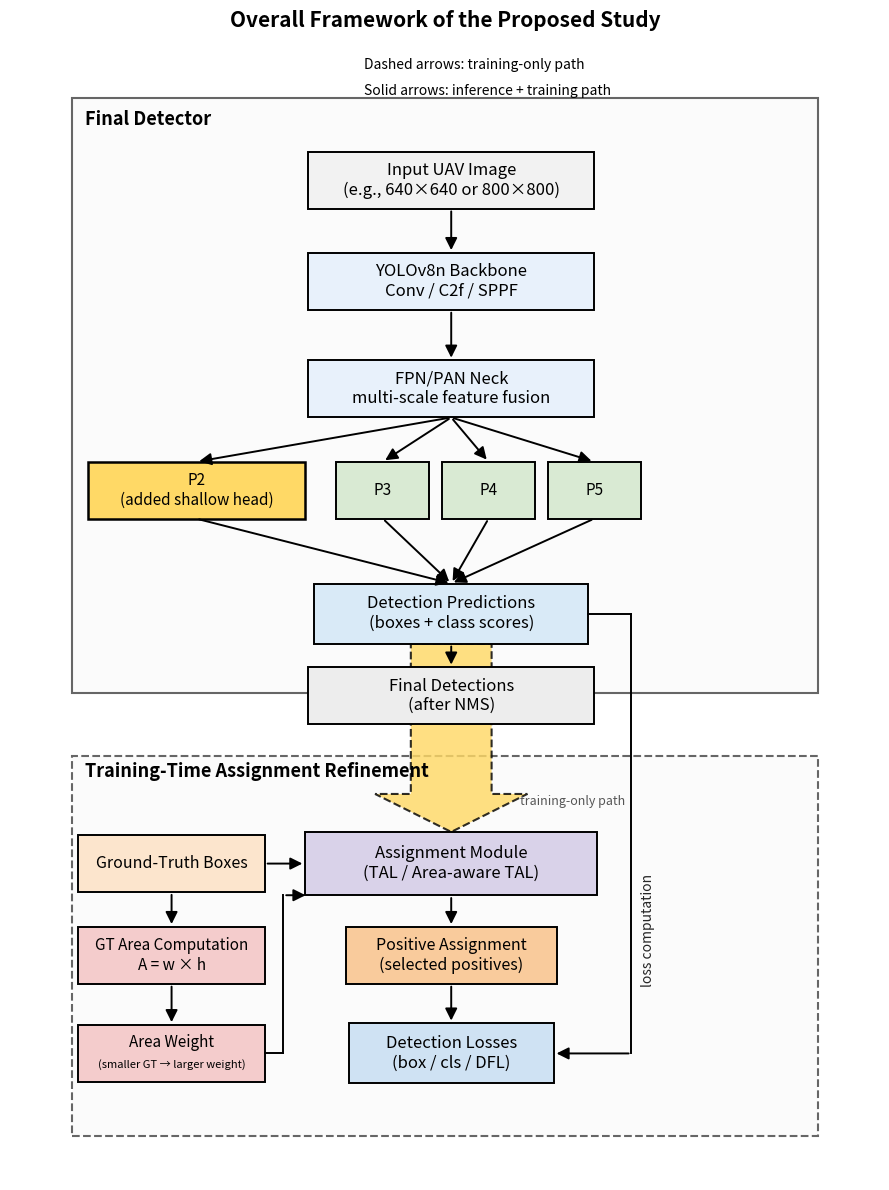

This chart was generated by the following Python code:
import matplotlib.pyplot as plt
from matplotlib.patches import Rectangle, FancyArrowPatch, Polygon


def add_down_block_arrow(ax, x_center, y_top, y_tip,
                         shaft_w=0.36, head_w=1.45, head_h=0.9,
                         facecolor="#FFD966", edgecolor="black",
                         alpha=0.15, linestyle="--", lw=1.5, zorder=1):
    #
    #Vẽ mũi tên block hướng xuống, đặt ở lớp phía sau.
    #- x_center: tâm theo trục x
    #- y_top: vị trí mép trên của thân mũi tên
    #- y_tip: vị trí đầu nhọn của mũi tên
    
    y_head_base = y_tip + head_h

    pts = [
        (x_center - shaft_w / 2, y_top),
        (x_center + shaft_w / 2, y_top),
        (x_center + shaft_w / 2, y_head_base),
        (x_center + head_w / 2, y_head_base),
        (x_center, y_tip),
        (x_center - head_w / 2, y_head_base),
        (x_center - shaft_w / 2, y_head_base),
    ]

    arrow = Polygon(
        pts,
        closed=True,
        facecolor=facecolor,
        edgecolor=edgecolor,
        linewidth=lw,
        linestyle=linestyle,
        alpha=alpha,
        zorder=zorder
    )
    ax.add_patch(arrow)
    return arrow
    

def add_two_line_box(ax, center, width, height,
                     line1, line2,
                     facecolor="#f8f9fa", edgecolor="black",
                     fontsize1=11, fontsize2=8,
                     italic2=True, lw=1.4, linestyle="-", zorder=2):
    x = center[0] - width / 2
    y = center[1] - height / 2
    rect = Rectangle(
        (x, y), width, height,
        facecolor=facecolor,
        edgecolor=edgecolor,
        linewidth=lw,
        linestyle=linestyle,
        zorder=zorder
    )
    ax.add_patch(rect)

    # line 1
    ax.text(
        center[0], center[1] + 0.18,
        line1,
        ha="center", va="center",
        fontsize=fontsize1,
        family="sans-serif",
        zorder=zorder + 1
    )

    # line 2
    ax.text(
        center[0], center[1] - 0.18,
        line2,
        ha="center", va="center",
        fontsize=fontsize2,
        style="italic" if italic2 else "normal",
        family="sans-serif",
        zorder=zorder + 1
    )
    return rect

def add_box(ax, center, width, height, text,
            facecolor="#f8f9fa", edgecolor="black",
            fontsize=11, lw=1.4, linestyle="-", zorder=2):
    x = center[0] - width / 2
    y = center[1] - height / 2
    rect = Rectangle(
        (x, y), width, height,
        facecolor=facecolor,
        edgecolor=edgecolor,
        linewidth=lw,
        linestyle=linestyle,
        zorder=zorder
    )
    ax.add_patch(rect)
    ax.text(
        center[0], center[1], text,
        ha="center", va="center",
        fontsize=fontsize,
        family="sans-serif",
        zorder=zorder + 1
    )
    return rect


def box_anchor(center, width, height, side):
    x, y = center
    if side == "top":
        return (x, y + height / 2)
    if side == "bottom":
        return (x, y - height / 2)
    if side == "left":
        return (x - width / 2, y)
    if side == "right":
        return (x + width / 2, y)
    raise ValueError("side must be top/bottom/left/right")


def add_arrow(ax, p1, p2, style="-", lw=1.4, color="black",
              connectionstyle="arc3,rad=0.0",
              arrowstyle="-|>", mutation_scale=18, zorder=3):
    arr = FancyArrowPatch(
        p1, p2,
        arrowstyle=arrowstyle,
        mutation_scale=mutation_scale,
        linewidth=lw,
        linestyle=style,
        color=color,
        connectionstyle=connectionstyle,
        zorder=zorder
    )
    ax.add_patch(arr)
    return arr


def add_elbow_arrow(ax, p1, p2, mid_x=None, mid_y=None,
                    style="-", lw=1.4, color="black",
                    arrowstyle="-|>", mutation_scale=18, zorder=3):
    """
    Vẽ mũi tên gấp khúc:
    - Nếu có mid_x: p1 -> (mid_x, y1) -> (mid_x, y2) -> p2
    - Nếu có mid_y: p1 -> (x1, mid_y) -> (x2, mid_y) -> p2
    """
    x1, y1 = p1
    x2, y2 = p2

    if mid_x is not None:
        ax.plot([x1, mid_x], [y1, y1], linestyle=style, linewidth=lw, color=color, zorder=zorder)
        ax.plot([mid_x, mid_x], [y1, y2], linestyle=style, linewidth=lw, color=color, zorder=zorder)
        add_arrow(
            ax,
            (mid_x, y2),
            p2,
            style=style,
            lw=lw,
            color=color,
            connectionstyle="arc3,rad=0.0",
            arrowstyle=arrowstyle,
            mutation_scale=mutation_scale,
            zorder=zorder
        )
    elif mid_y is not None:
        ax.plot([x1, x1], [y1, mid_y], linestyle=style, linewidth=lw, color=color, zorder=zorder)
        ax.plot([x1, x2], [mid_y, mid_y], linestyle=style, linewidth=lw, color=color, zorder=zorder)
        add_arrow(
            ax,
            (x2, mid_y),
            p2,
            style=style,
            lw=lw,
            color=color,
            connectionstyle="arc3,rad=0.0",
            arrowstyle=arrowstyle,
            mutation_scale=mutation_scale,
            zorder=zorder
        )
    else:
        raise ValueError("Either mid_x or mid_y must be provided.")


def main():
    fig, ax = plt.subplots(figsize=(9, 12))
    ax.set_xlim(0, 14)
    ax.set_ylim(0, 18)
    ax.axis("off")

    # ===== Colors =====
    c_input = "#F2F2F2"
    c_backbone = "#E8F1FB"
    c_neck = "#E8F1FB"
    c_p2 = "#FFD966"
    c_head = "#D9EAD3"
    c_pred = "#D9EAF7"
    c_output = "#EDEDED"

    c_gt = "#FCE5CD"
    c_area = "#F4CCCC"
    c_assign = "#D9D2E9"
    c_pos = "#F9CB9C"
    c_loss = "#CFE2F3"

    container_face = "#FBFBFB"
    container_edge = "#666666"

    # ===== Containers =====
    detector_container = Rectangle(
        (1.0, 7.7), 12.0, 9.4,
        facecolor=container_face,
        edgecolor=container_edge,
        linewidth=1.5,
        linestyle="-",
        zorder=0
    )
    ax.add_patch(detector_container)
    ax.text(1.2, 16.75, "Final Detector", fontsize=13, fontweight="bold", va="center")

    train_container = Rectangle(
        (1.0, 0.7), 12.0, 6.0,
        facecolor=container_face,
        edgecolor=container_edge,
        linewidth=1.5,
        linestyle="--",
        zorder=0
    )
    ax.add_patch(train_container)
    ax.text(1.2, 6.45, "Training-Time Assignment Refinement",
            fontsize=13, fontweight="bold", va="center")

    ax.text(5.7, 17.15, "Solid arrows: inference + training path", fontsize=10)
    ax.text(5.7, 17.55, "Dashed arrows: training-only path", fontsize=10)

    # ===== Top section: Final Detector =====
    input_c = (7.1, 15.8)
    backbone_c = (7.1, 14.2)
    neck_c = (7.1, 12.5)

    p2_c = (3.0, 10.9)
    p3_c = (6.0, 10.9)
    p4_c = (7.7, 10.9)
    p5_c = (9.4, 10.9)

    pred_c = (7.1, 8.95)
    final_det_c = (7.1, 7.65)

    w_big, h_big = 4.6, 0.9
    w_pred, h_pred = 4.4, 0.95
    w_p2, h_head = 3.5, 0.9
    w_head_small = 1.5

    add_box(
        ax, input_c, w_big, h_big,
        "Input UAV Image\n(e.g., 640×640 or 800×800)",
        facecolor=c_input, fontsize=12
    )

    add_box(
        ax, backbone_c, w_big, h_big,
        "YOLOv8n Backbone\nConv / C2f / SPPF",
        facecolor=c_backbone, fontsize=12
    )

    add_box(
        ax, neck_c, w_big, h_big,
        "FPN/PAN Neck\nmulti-scale feature fusion",
        facecolor=c_neck, fontsize=12
    )

    add_box(
        ax, p2_c, w_p2, h_head,
        "P2\n(added shallow head)",
        facecolor=c_p2, fontsize=11, lw=1.8
    )

    add_box(ax, p3_c, w_head_small, h_head, "P3", facecolor=c_head, fontsize=11)
    add_box(ax, p4_c, w_head_small, h_head, "P4", facecolor=c_head, fontsize=11)
    add_box(ax, p5_c, w_head_small, h_head, "P5", facecolor=c_head, fontsize=11)

    #ax.text(p3_c[0], p3_c[1] - 0.35, "(standard head)", ha="center", va="center", fontsize=9)
    #ax.text(p4_c[0], p4_c[1] - 0.35, "(standard head)", ha="center", va="center", fontsize=9)
    #ax.text(p5_c[0], p5_c[1] - 0.35, "(standard head)", ha="center", va="center", fontsize=9)

    add_box(
        ax, pred_c, w_pred, h_pred,
        "Detection Predictions\n(boxes + class scores)",
        facecolor=c_pred, fontsize=12
    )

    add_box(
        ax, final_det_c, w_big, h_big,
        "Final Detections\n(after NMS)",
        facecolor=c_output, fontsize=12
    )

    # Arrows in top section
    add_arrow(
        ax,
        box_anchor(input_c, w_big, h_big, "bottom"),
        box_anchor(backbone_c, w_big, h_big, "top")
    )

    add_arrow(
        ax,
        box_anchor(backbone_c, w_big, h_big, "bottom"),
        box_anchor(neck_c, w_big, h_big, "top")
    )

    add_arrow(ax, box_anchor(neck_c, w_big, h_big, "bottom"), box_anchor(p2_c, w_p2, h_head, "top"))
    add_arrow(ax, box_anchor(neck_c, w_big, h_big, "bottom"), box_anchor(p3_c, w_head_small, h_head, "top"))
    add_arrow(ax, box_anchor(neck_c, w_big, h_big, "bottom"), box_anchor(p4_c, w_head_small, h_head, "top"))
    add_arrow(ax, box_anchor(neck_c, w_big, h_big, "bottom"), box_anchor(p5_c, w_head_small, h_head, "top"))

    add_arrow(ax, box_anchor(p2_c, w_p2, h_head, "bottom"), box_anchor(pred_c, w_pred, h_pred, "top"))
    add_arrow(ax, box_anchor(p3_c, w_head_small, h_head, "bottom"), box_anchor(pred_c, w_pred, h_pred, "top"))
    add_arrow(ax, box_anchor(p4_c, w_head_small, h_head, "bottom"), box_anchor(pred_c, w_pred, h_pred, "top"))
    add_arrow(ax, box_anchor(p5_c, w_head_small, h_head, "bottom"), box_anchor(pred_c, w_pred, h_pred, "top"))

    add_arrow(
        ax,
        box_anchor(pred_c, w_pred, h_pred, "bottom"),
        box_anchor(final_det_c, w_big, h_big, "top")
    )

    # ===== Bottom section: Training refinement =====
    gt_c = (2.6, 5.0)
    gt_area_c = (2.6, 3.55)
    area_weight_c = (2.6, 2.0)
    area_weight_c2 = (4.6, 2.0)

    assign_c = (7.1, 5.0)
    positive_c = (7.1, 3.55)
    loss_c = (7.1, 2.0)

    w_gt, h_gt = 3.0, 0.9
    w_small, h_small = 3.0, 0.9
    w_assign, h_assign = 4.7, 1.0
    
    w_loss, h_loss = 3.3, 0.95
    
    assign_c2 = (4.8, 5.0)
    w_assign2, h_assign2 = 1.7, 1.0

    add_box(ax, gt_c, w_gt, h_gt, "Ground-Truth Boxes", facecolor=c_gt, fontsize=11.5)

    add_box(
        ax, gt_area_c, w_small, h_small,
        "GT Area Computation\nA = w × h",
        facecolor=c_area, fontsize=11
    )

    add_two_line_box(
        ax, area_weight_c, w_small, h_small,
        "Area Weight", "(smaller GT → larger weight)",
        facecolor=c_area, fontsize1=11, fontsize2=8, italic2=True
    )

    add_box(
        ax, assign_c, w_assign, h_assign,
        "Assignment Module\n(TAL / Area-aware TAL)",
        facecolor=c_assign, fontsize=12
    )

    add_box(
        ax, positive_c, w_small + 0.4, h_small,
        "Positive Assignment\n(selected positives)",
        facecolor=c_pos, fontsize=11.5
    )

    add_box(
        ax, loss_c, w_loss, h_loss,
        "Detection Losses\n(box / cls / DFL)",
        facecolor=c_loss, fontsize=12
    )

    # Arrows in bottom section
    add_arrow(
        ax,
        box_anchor(gt_c, w_gt, h_gt, "right"),
        box_anchor(assign_c, w_assign, h_assign, "left")
    )

    add_arrow(
        ax,
        box_anchor(gt_c, w_gt, h_gt, "bottom"),
        box_anchor(gt_area_c, w_small, h_small, "top")
    )

    add_arrow(
        ax,
        box_anchor(gt_area_c, w_small, h_small, "bottom"),
        box_anchor(area_weight_c, w_small, h_small, "top")
    )

    # Area Weight -> Assignment Module (elbow)
    add_elbow_arrow(
        ax,
        box_anchor(area_weight_c, w_small, h_small, "right"),
        box_anchor(assign_c2, w_assign, h_assign, "bottom"),
        mid_x=4.4
    )

    # Detection Predictions -> Assignment Module (training only)
    # Vẽ block arrow nét đứt nằm phía sau Final Detections
    pred_bottom = box_anchor(pred_c, w_pred, h_pred, "bottom")
    assign_top = box_anchor(assign_c, w_assign, h_assign, "top")

    add_down_block_arrow(
        ax,
        x_center=pred_c[0],          # bám vào tâm của Detection Predictions
        y_top=pred_bottom[1],        # xuất phát từ mép dưới Detection Predictions
        y_tip=assign_top[1],         # chĩa tới Assignment Module
        shaft_w=1.3,
        head_w=2.45,
        head_h=0.6,
        facecolor="#FFD966",
        edgecolor="black",
        alpha=0.82,
        linestyle="--",
        lw=1.5,
        zorder=1                     # nằm phía sau các box
    )

    ax.text(
        pred_c[0] + 1.1,
        (pred_bottom[1] + assign_top[1]) /2 - 1,
        "training-only path",
        fontsize=9,
        style="italic",
        rotation=0,
        color="#555555",
        va="center"
    )

    add_arrow(
        ax,
        box_anchor(assign_c, w_assign, h_assign, "bottom"),
        box_anchor(positive_c, w_small + 0.4, h_small, "top")
    )

    add_arrow(
        ax,
        box_anchor(positive_c, w_small + 0.4, h_small, "bottom"),
        box_anchor(loss_c, w_loss, h_loss, "top")
    )

    # Detection Predictions -> Detection Losses (elbow, forward computation)
    add_elbow_arrow(
        ax,
        box_anchor(pred_c, w_pred, h_pred, "right"),
        box_anchor(loss_c, w_loss, h_loss, "right"),
        mid_x=10.0
    )

    ax.text(10.15, 3.1, "loss computation", fontsize=10, rotation=90, alpha=0.85)

    ax.set_title(
        "Overall Framework of the Proposed Study",
        fontsize=15, fontweight="bold", pad=10
    )

    plt.tight_layout()
    plt.savefig("figure1.png", dpi=300, bbox_inches="tight")
    plt.show()


if __name__ == "__main__":
    main()
